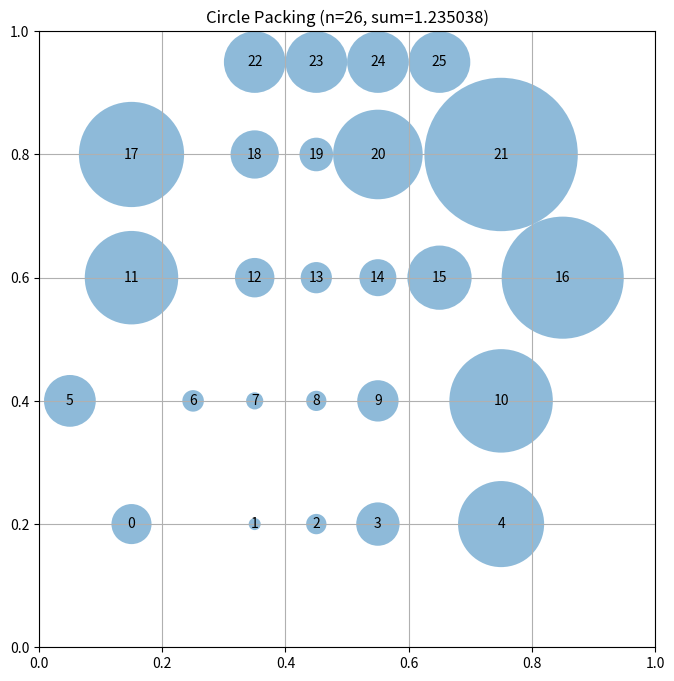

Write the Python code that produced this figure.
# EVOLVE-BLOCK-START
"""Constructor-based circle packing for n=26 circles"""
import numpy as np


def construct_packing():
    """
    Construct a specific arrangement of 26 circles in a unit square
    that attempts to maximize the sum of their radii using hexagonal packing.

    Returns:
        Tuple of (centers, radii, sum_of_radii)
        centers: np.array of shape (26, 2) with (x, y) coordinates
        radii: np.array of shape (26) with radius of each circle
        sum_radii: Sum of all radii
    """
    # Initialize arrays for 26 circles
    n = 26
    centers = np.zeros((n, 2))

    # Try 5 rows with pattern: 5, 6, 6, 6, 3 = 26 (unbalanced)
    # Or: 4, 6, 6, 6, 4 = 26 (more balanced)
    # Let's try: 5, 6, 6, 5, 4 = 26
    
    # Row 1: 5 circles at y=0.2
    centers[0:5, 1] = 0.2
    centers[0:5, 0] = [0.15, 0.35, 0.45, 0.55, 0.75]
    
    # Row 2: 6 circles at y=0.4 (staggered)
    centers[5:11, 1] = 0.4
    centers[5:11, 0] = [0.05, 0.25, 0.35, 0.45, 0.55, 0.75]
    
    # Row 3: 6 circles at y=0.6
    centers[11:17, 1] = 0.6
    centers[11:17, 0] = [0.15, 0.35, 0.45, 0.55, 0.65, 0.85]
    
    # Row 4: 5 circles at y=0.8
    centers[17:22, 1] = 0.8
    centers[17:22, 0] = [0.15, 0.35, 0.45, 0.55, 0.75]
    
    # Row 5: 4 circles at y=0.95
    centers[22:26, 1] = 0.95
    centers[22:26, 0] = [0.35, 0.45, 0.55, 0.65]

    # Compute maximum valid radii for this configuration
    radii = compute_max_radii(centers)

    # Calculate the sum of radii
    sum_radii = np.sum(radii)

    return centers, radii, sum_radii


def compute_max_radii(centers):
    """
    Compute the maximum possible radii for each circle position
    such that they don't overlap and stay within the unit square.

    Args:
        centers: np.array of shape (n, 2) with (x, y) coordinates

    Returns:
        np.array of shape (n) with radius of each circle
    """
    n = centers.shape[0]
    radii = np.ones(n)

    # First, limit by distance to square borders
    for i in range(n):
        x, y = centers[i]
        # Distance to borders
        radii[i] = min(x, y, 1 - x, 1 - y)

    # Then, limit by distance to other circles
    # Each pair of circles with centers at distance d can have
    # sum of radii at most d to avoid overlap
    for i in range(n):
        for j in range(i + 1, n):
            dist = np.sqrt(np.sum((centers[i] - centers[j]) ** 2))

            # If current radii would cause overlap
            if radii[i] + radii[j] > dist:
                # Scale both radii proportionally
                scale = dist / (radii[i] + radii[j])
                radii[i] *= scale
                radii[j] *= scale

    return radii
# EVOLVE-BLOCK-END
# This part remains fixed (not evolved)
def run_packing():
    """Run the circle packing constructor for n=26"""
    centers, radii, sum_radii = construct_packing()
    return centers, radii, sum_radii


def visualize(centers, radii):
    """
    Visualize the circle packing

    Args:
        centers: np.array of shape (n, 2) with (x, y) coordinates
        radii: np.array of shape (n) with radius of each circle
    """
    import matplotlib.pyplot as plt
    from matplotlib.patches import Circle

    fig, ax = plt.subplots(figsize=(8, 8))

    # Draw unit square
    ax.set_xlim(0, 1)
    ax.set_ylim(0, 1)
    ax.set_aspect("equal")
    ax.grid(True)

    # Draw circles
    for i, (center, radius) in enumerate(zip(centers, radii)):
        circle = Circle(center, radius, alpha=0.5)
        ax.add_patch(circle)
        ax.text(center[0], center[1], str(i), ha="center", va="center")

    plt.title(f"Circle Packing (n={len(centers)}, sum={sum(radii):.6f})")
    plt.show()


if __name__ == "__main__":
    centers, radii, sum_radii = run_packing()
    print(f"Sum of radii: {sum_radii}")
    # AlphaEvolve improved this to 2.635

    # Uncomment to visualize:
    visualize(centers, radii)
